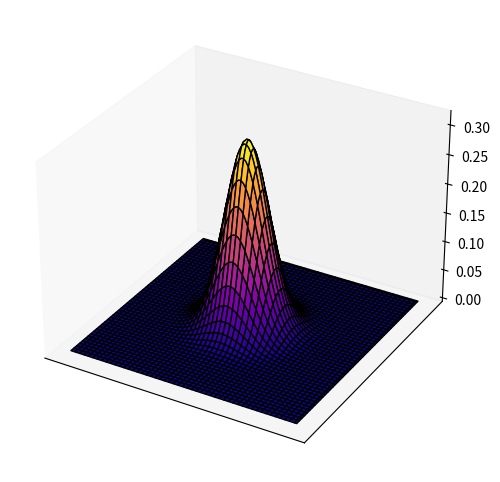

This chart was generated by the following Python code:
import numpy as np
import matplotlib.pyplot as plt
from mpl_toolkits.mplot3d import Axes3D

# Define the Wigner function (or a similar radial function)
def wigner_function(q, p):
    r = np.sqrt(q**2 + p**2)  # Radial coordinate
    return (1/np.pi) * np.exp(-r**2) * np.cos(2 * np.pi * r)  # Example function

def gaussian_wigner(q, p, sigma_q=1.0, sigma_p=1.0):
    norm_factor = 1 / (np.pi * sigma_q * sigma_p)
    return norm_factor * np.exp(- (q**2 / sigma_q**2) - (p**2 / sigma_p**2))

# Define the grid
q = np.linspace(-4, 4, 100)
p = np.linspace(-4, 4, 100)
Q, P = np.meshgrid(q, p)
W=gaussian_wigner(Q,P)
#W = wigner_function(Q, P)  # Compute function values

# Create 3D plot
fig = plt.figure(figsize=(8, 6))
ax = fig.add_subplot(111, projection='3d')
fig.patch.set_facecolor('white') 

# Plot the surface
ax.plot_surface(Q, P, W, cmap='plasma', edgecolor='k', alpha=1)

# Add contour lines
#ax.contour(Q, P, W, levels=10, linewidths=0.1, colors='black', linestyles='solid')

# Labels and aesthetics
#ax.set_xlabel("q")
#ax.set_ylabel("p")
#ax.set_zlabel("W")
#ax.set_title("Wigner Function (Example)")
# Remove ticks
plt.xticks([])  # Removes X-axis ticks
plt.yticks([])  # Removes Y-axis ticks
ax.set_facecolor('white')  # Set background color to white

# Optionally, remove the grid
ax.grid(False)

plt.show()
